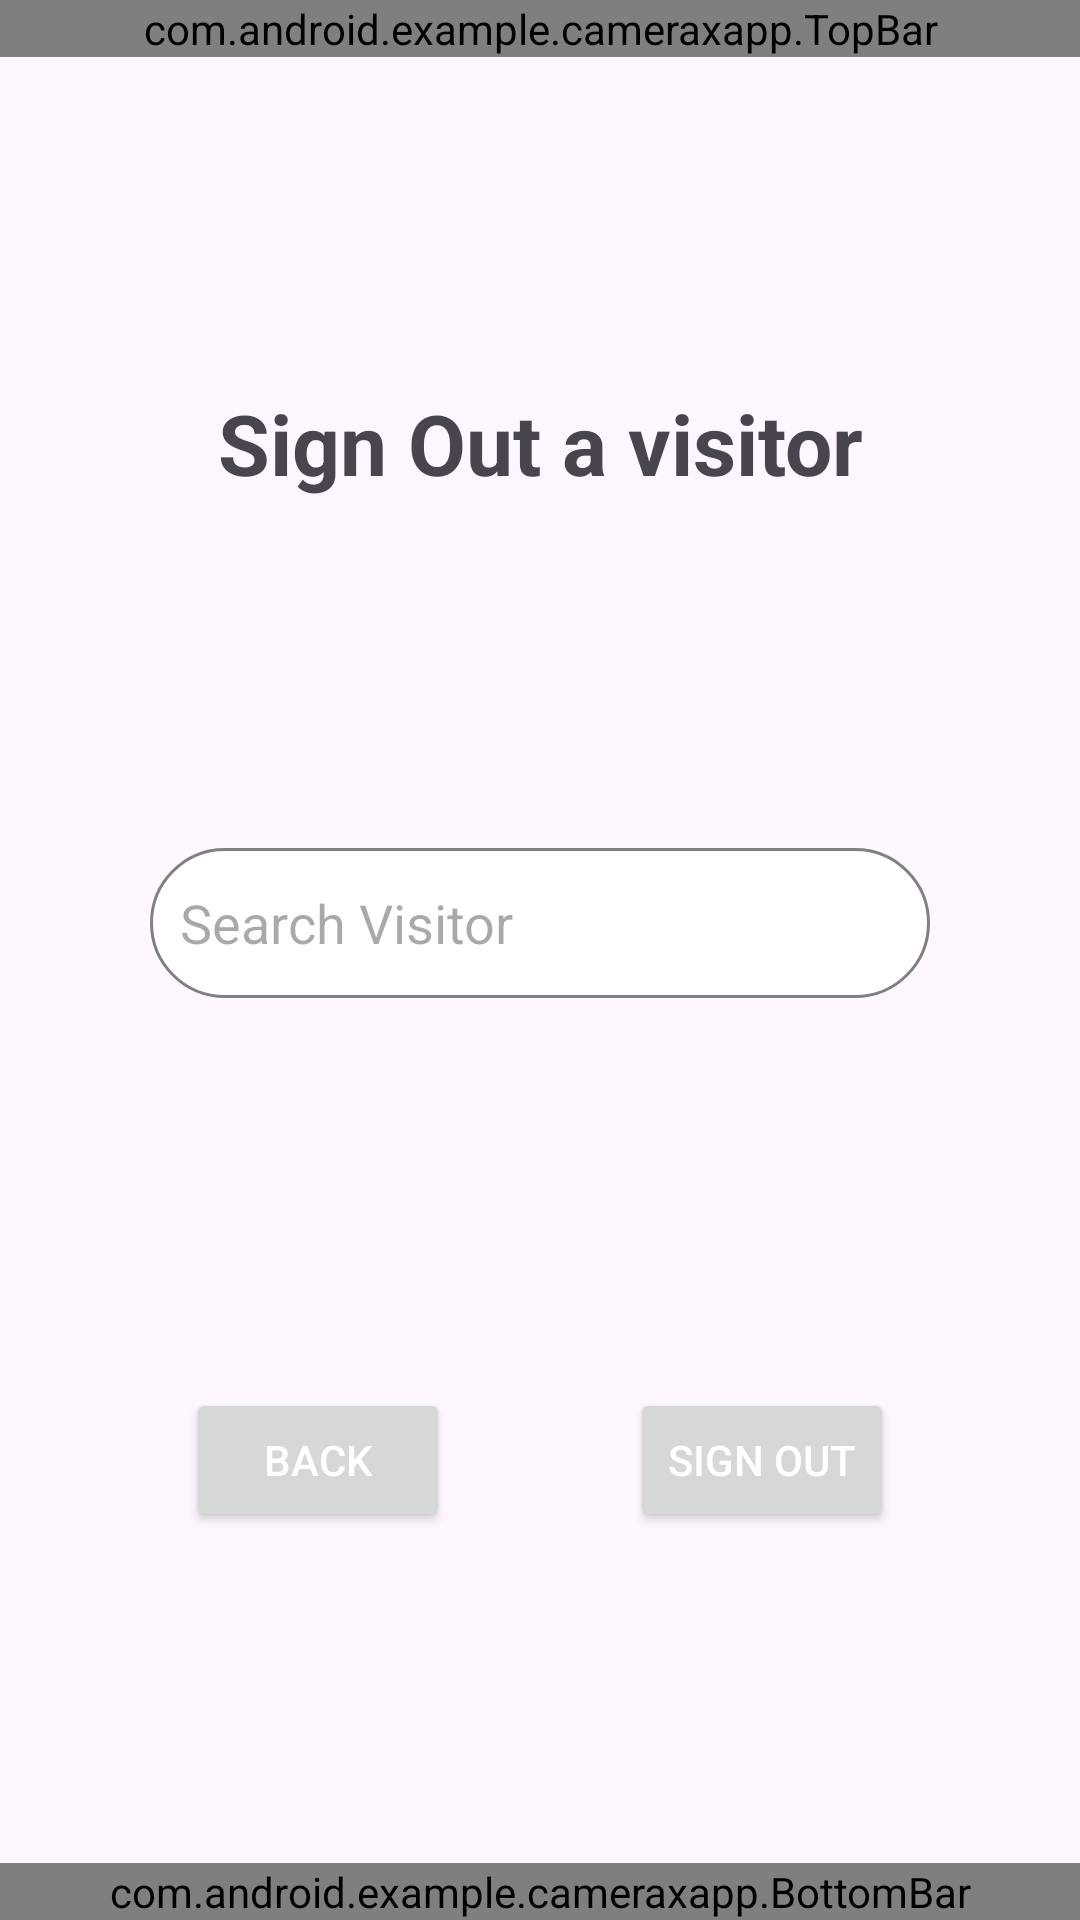

Here is an Android app screen rendered from its layout file. Give the layout XML and the strings, colors and styles it references.
<!-- AndroidManifest.xml: application theme Theme.CameraXApp -->
<!-- res/layout/activity_signout.xml -->
<?xml version="1.0" encoding="utf-8"?>
<androidx.constraintlayout.widget.ConstraintLayout xmlns:android="http://schemas.android.com/apk/res/android"
    xmlns:app="http://schemas.android.com/apk/res-auto"
    xmlns:tools="http://schemas.android.com/tools"
    android:layout_width="match_parent"
    android:layout_height="match_parent">

    <com.android.example.cameraxapp.TopBar
        android:id="@+id/top_bar"
        android:layout_width="match_parent"
        android:layout_height="wrap_content"
        app:layout_constraintTop_toTopOf="parent" />

    <LinearLayout
        android:id="@+id/search_area"
        android:layout_width="match_parent"
        android:layout_height="wrap_content"
        android:orientation="vertical"
        android:padding="50dp"
        android:layout_marginTop="60dp"
        app:layout_constraintTop_toBottomOf="@id/top_bar">

        <TextView
            android:layout_width="match_parent"
            android:layout_height="wrap_content"
            android:gravity="center"
            android:textSize="28sp"
            android:textStyle="bold"
            android:text="Sign Out a visitor"
            tools:ignore="HardcodedText" />

        <TextView
            android:id="@+id/search_pop_up"
            android:layout_width="match_parent"
            android:layout_height="wrap_content"
            android:gravity="center"
            android:textSize="18sp"
            android:visibility="invisible"
            android:text="Search visitor by Name, Phone Number, or Identification Document"
            tools:ignore="HardcodedText" />


        <EditText
            android:id="@+id/search_bar"
            android:layout_width="match_parent"
            android:layout_height="50dp"
            android:hint="Search Visitor"
            android:padding="10dp"
            android:layout_marginTop="50dp"
            android:background="@drawable/rounded_search_bar"
            app:layout_constraintBottom_toBottomOf="parent"
            app:layout_constraintEnd_toEndOf="parent"
            app:layout_constraintStart_toStartOf="parent"
            app:layout_constraintTop_toTopOf="parent"
            app:layout_constraintVertical_bias="0.4" />

    </LinearLayout>

    <LinearLayout
        android:id="@+id/buttons_layout"
        android:layout_width="match_parent"
        android:layout_height="wrap_content"
        android:gravity="center"
        android:orientation="horizontal"
        android:layout_marginTop="80dp"
        app:layout_constraintTop_toBottomOf="@id/search_area"
        app:layout_constraintEnd_toEndOf="parent"
        app:layout_constraintStart_toStartOf="parent">

        <Button
            android:id="@+id/button_back"
            android:layout_width="wrap_content"
            android:layout_height="wrap_content"
            android:text="Back"
            android:textColor="@color/off_white" />

        <Button
            android:id="@+id/button_signout"
            android:layout_width="wrap_content"
            android:layout_height="wrap_content"
            android:layout_marginStart="60dp"
            android:text="Sign out"
            android:textColor="@color/off_white" />
    </LinearLayout>

    <com.android.example.cameraxapp.BottomBar
        android:id="@+id/bottom_bar"
        android:layout_width="match_parent"
        android:layout_height="wrap_content"
        app:layout_constraintBottom_toBottomOf="parent" />
</androidx.constraintlayout.widget.ConstraintLayout>
<!-- resources referenced by this layout -->
<resources>
  <color name="off_white">#FFFFFF</color>
  <!-- drawable rounded_search_bar (drawable) -->
  <?xml version="1.0" encoding="utf-8"?>
  <shape android:shape="rectangle" xmlns:android="http://schemas.android.com/apk/res/android">
      <stroke android:width="1dp" android:color="@color/gray"/>
      <corners android:radius="250dp"/>
      <solid android:color="@color/white"/>
  </shape>
  <style name="Theme.CameraXApp" parent="Base.Theme.CameraXApp" />
  <color name="gray"> #808080</color>
  <color name="white">#FFFFFFFF</color>
  <style name="Base.Theme.CameraXApp" parent="Theme.Material3.DayNight.NoActionBar">
          <item name="colorPrimary">@color/my_primary</item>
          <item name="colorPrimaryVariant">@color/my_primary</item>
          <item name="colorOnPrimary">@color/my_primary</item>
          <item name="colorSecondary">@color/my_secondary</item>
          <item name="colorSecondaryVariant">@color/my_secondary</item>
          <item name="colorOnSecondary">@color/black</item>
          <item name="android:statusBarColor" tools:ignore="NewApi">?attr/colorPrimaryVariant</item>
      </style>
  <color name="my_primary">#33B5E5</color>
  <color name="my_secondary">#FFE74C</color>
  <color name="black">#FF000000</color>
</resources>
